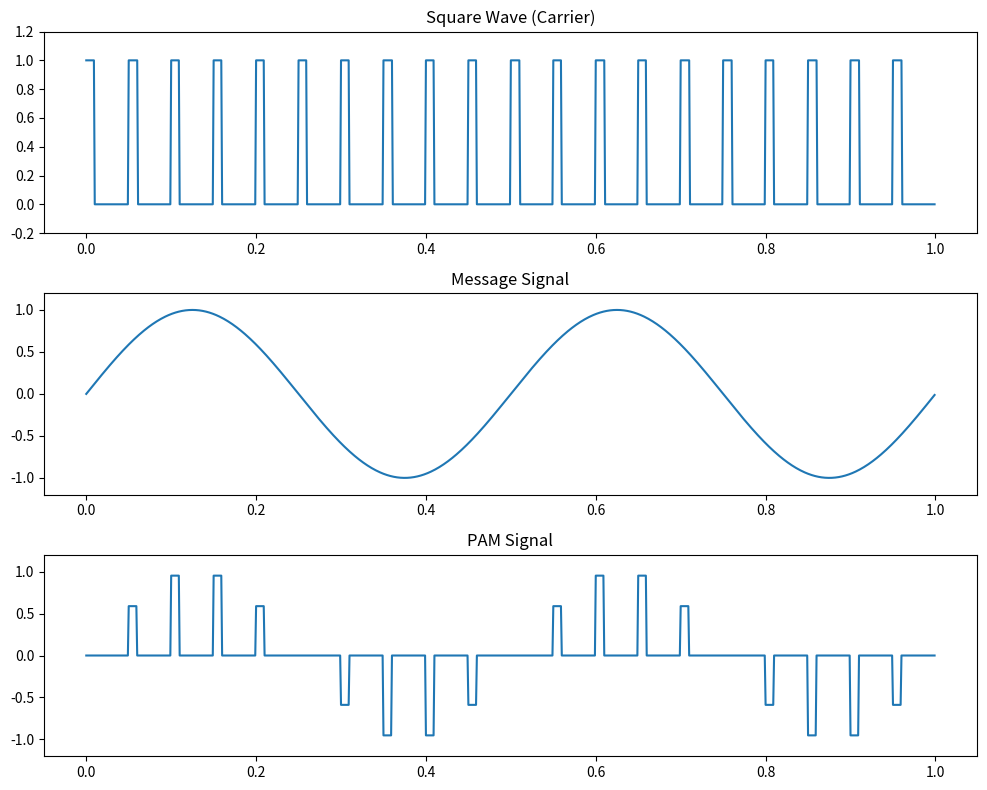

Write Python code to recreate this figure.
import numpy as np
import matplotlib.pyplot as plt

fc = 20          # Carrier frequency
fm = 2           # Message frequency
fs = 1000        # Sampling frequency
t = 1            # Time duration

n = np.arange(0, t, 1/fs)

duty = 20        # Duty cycle

# =========================
# 2️⃣ Square Wave (Pulse Train)
# =========================
s = np.where(np.mod(n * fc, 1) < duty / 100, 1.0, 0.0)

# Convert negative values to 0 (like MATLAB)
s[s < 0] = 0

# =========================
# 3️⃣ Message Signal
# =========================
m = np.sin(2 * np.pi * fm * (n - 1))

# =========================
# 4️⃣ PAM Signal Generation
# =========================
period_samp = int(len(n) / fc)
ind = np.arange(0, len(n), period_samp)

on_samp = int(np.ceil(period_samp * duty / 100))

pam = np.zeros(len(n))

for i in range(len(ind)):
    end_index = min(ind[i] + on_samp, len(n))
    pam[ind[i]:end_index] = m[ind[i]]

# =========================
# 5️⃣ Plotting (Same Output Style)
# =========================
plt.figure(figsize=(10, 8))

# Square wave
plt.subplot(3,1,1)
plt.plot(n, s)
plt.ylim([-0.2, 1.2])
plt.title("Square Wave (Carrier)")

# Message signal
plt.subplot(3,1,2)
plt.plot(n, m)
plt.ylim([-1.2, 1.2])
plt.title("Message Signal")

# PAM signal
plt.subplot(3,1,3)
plt.plot(n, pam)
plt.ylim([-1.2, 1.2])
plt.title("PAM Signal")

plt.tight_layout()
plt.show()
